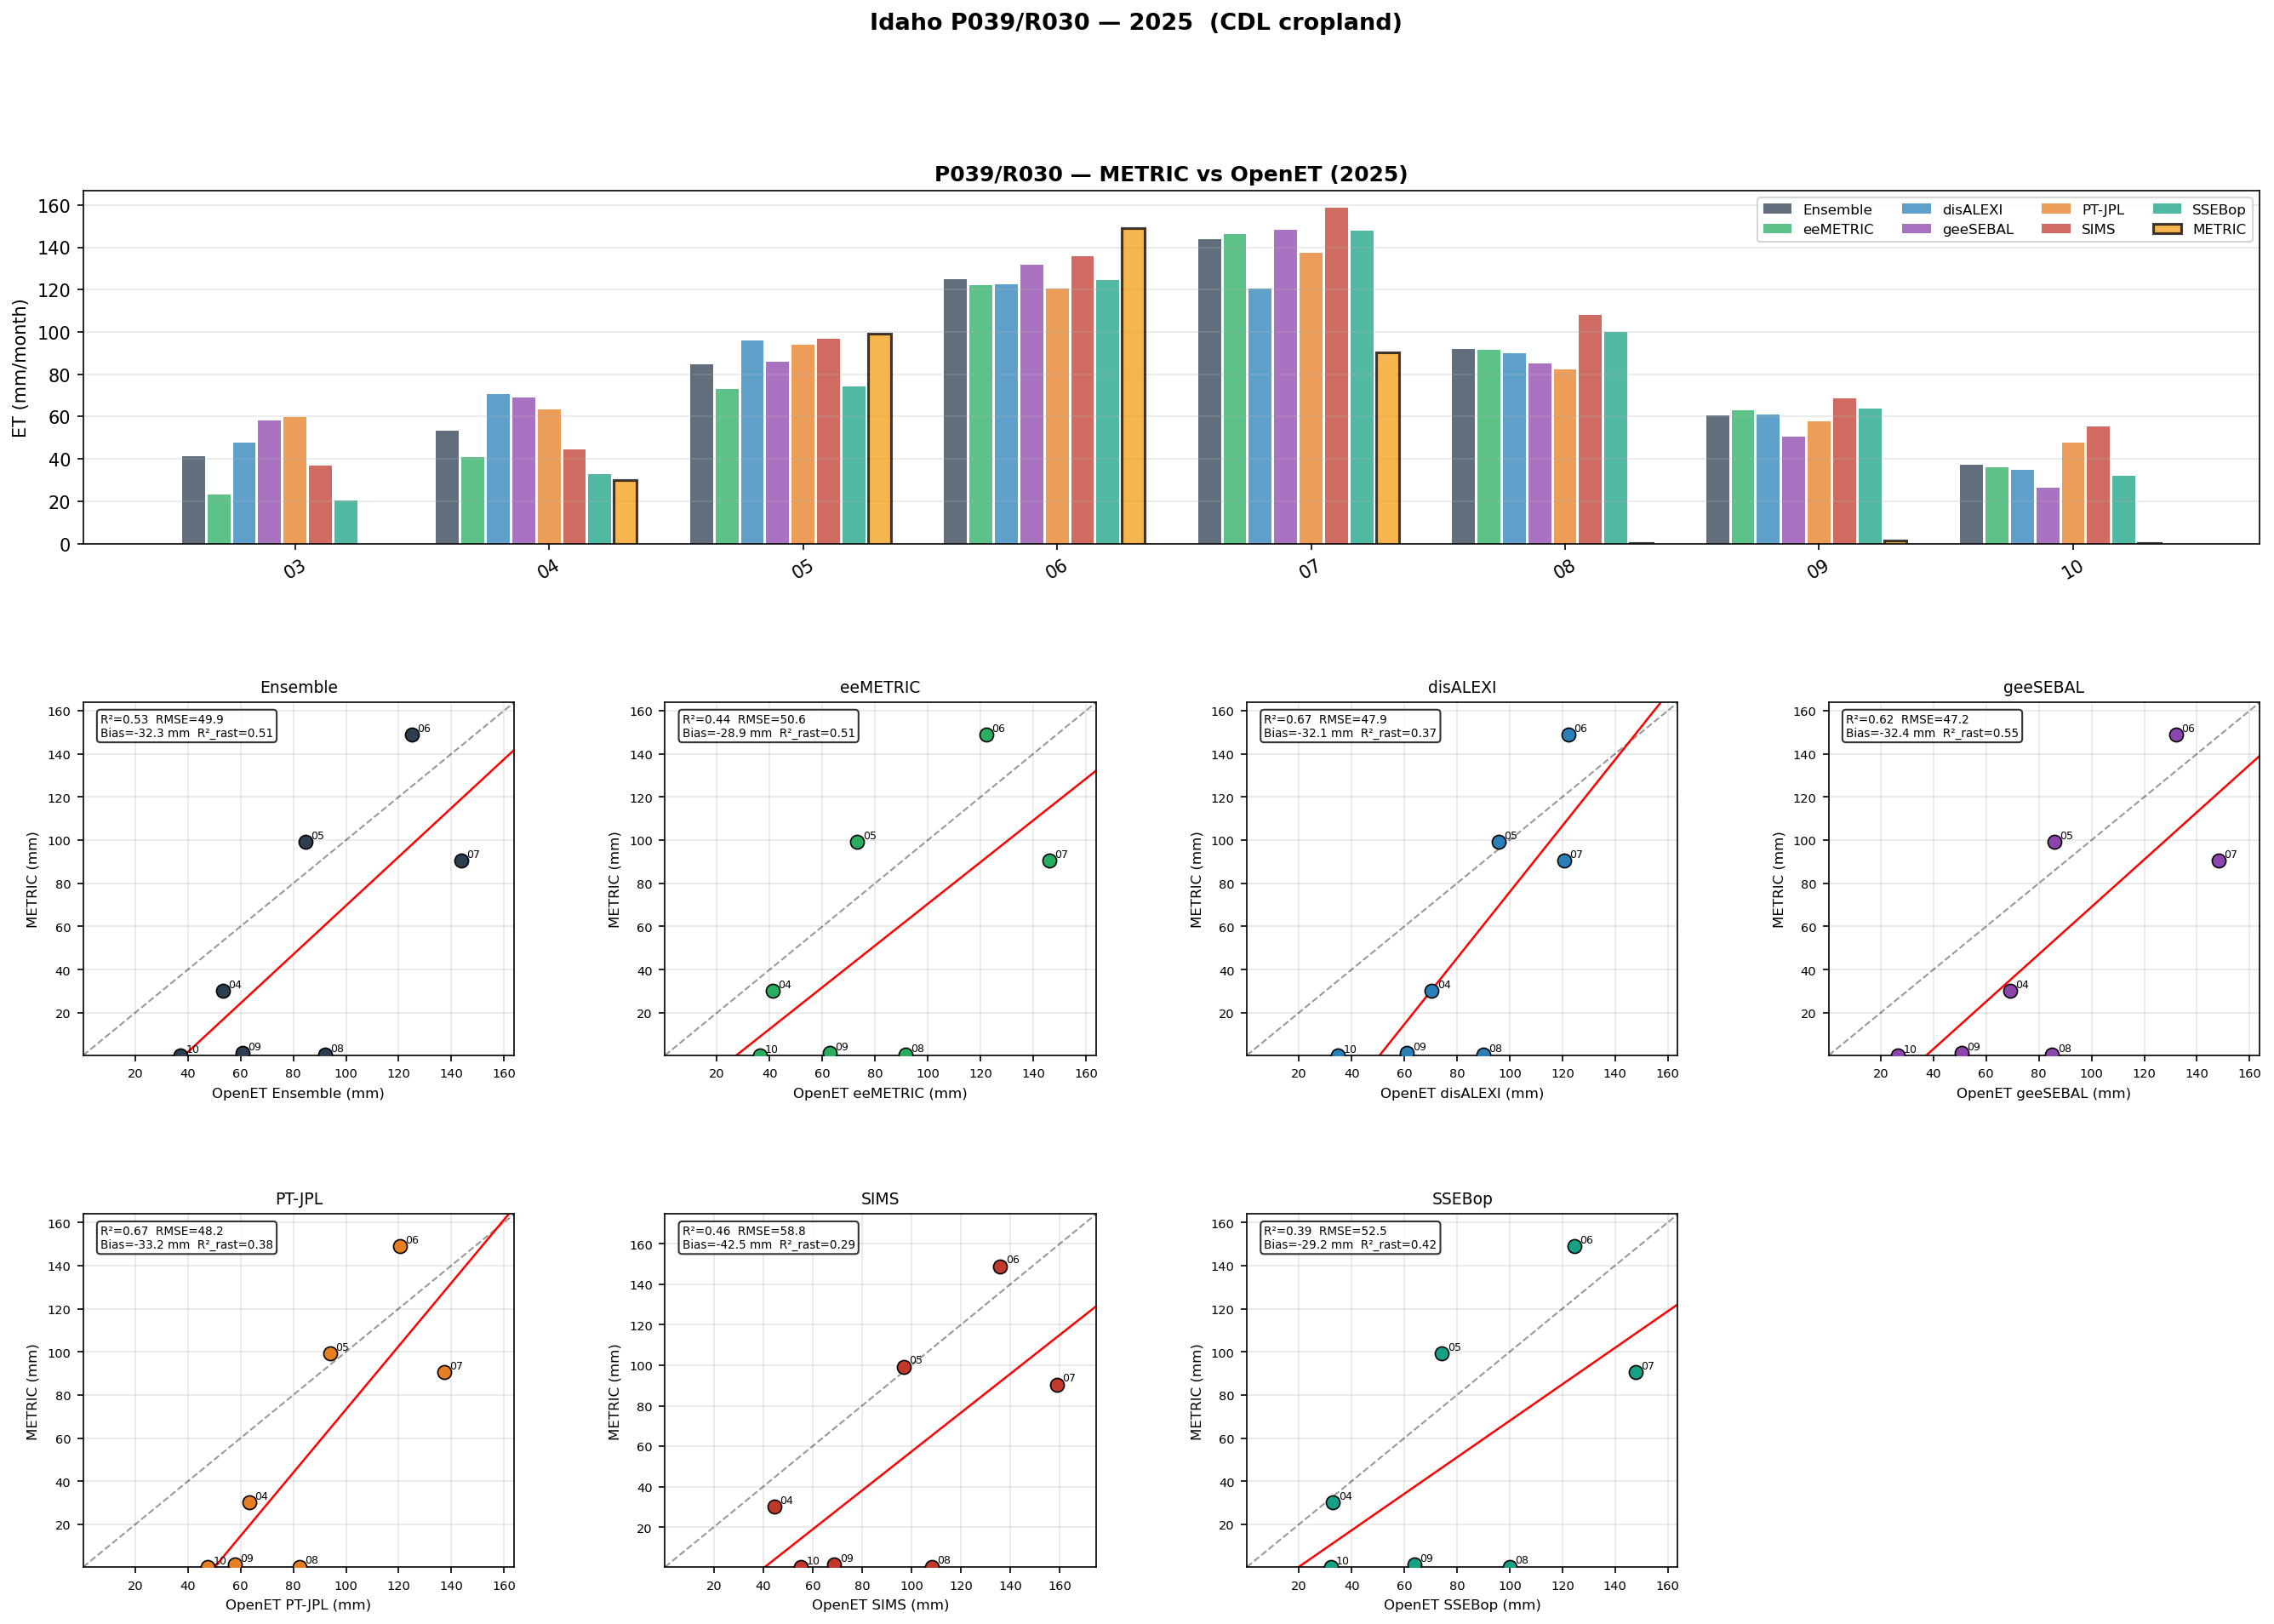

Data behind this chart, as committed beside it:
month, METRIC, Ensemble, eeMETRIC, disALEXI, geeSEBAL, PT-JPL, SIMS, SSEBop
2025-03, , 41.33, 23.31, 47.75, 58.01, 59.63, 36.8, 20.56
2025-04, 30.11, 53.37, 41.09, 70.46, 69.13, 63.36, 44.49, 32.99
2025-05, 99.26, 84.76, 73.26, 95.87, 85.89, 93.97, 96.92, 74.32
2025-06, 148.9, 125.1, 122.3, 122.3, 131.9, 120.4, 136, 124.5
2025-07, 90.52, 143.7, 146.1, 120.7, 148.3, 137.3, 158.8, 147.8
2025-08, 0.46, 92.17, 91.51, 90.03, 85.08, 82.47, 108.2, 100
2025-09, 1.39, 60.74, 62.91, 61.09, 50.67, 57.9, 68.81, 63.81
2025-10, 0.31, 37.19, 36.18, 34.84, 26.61, 47.63, 55.41, 32.15
